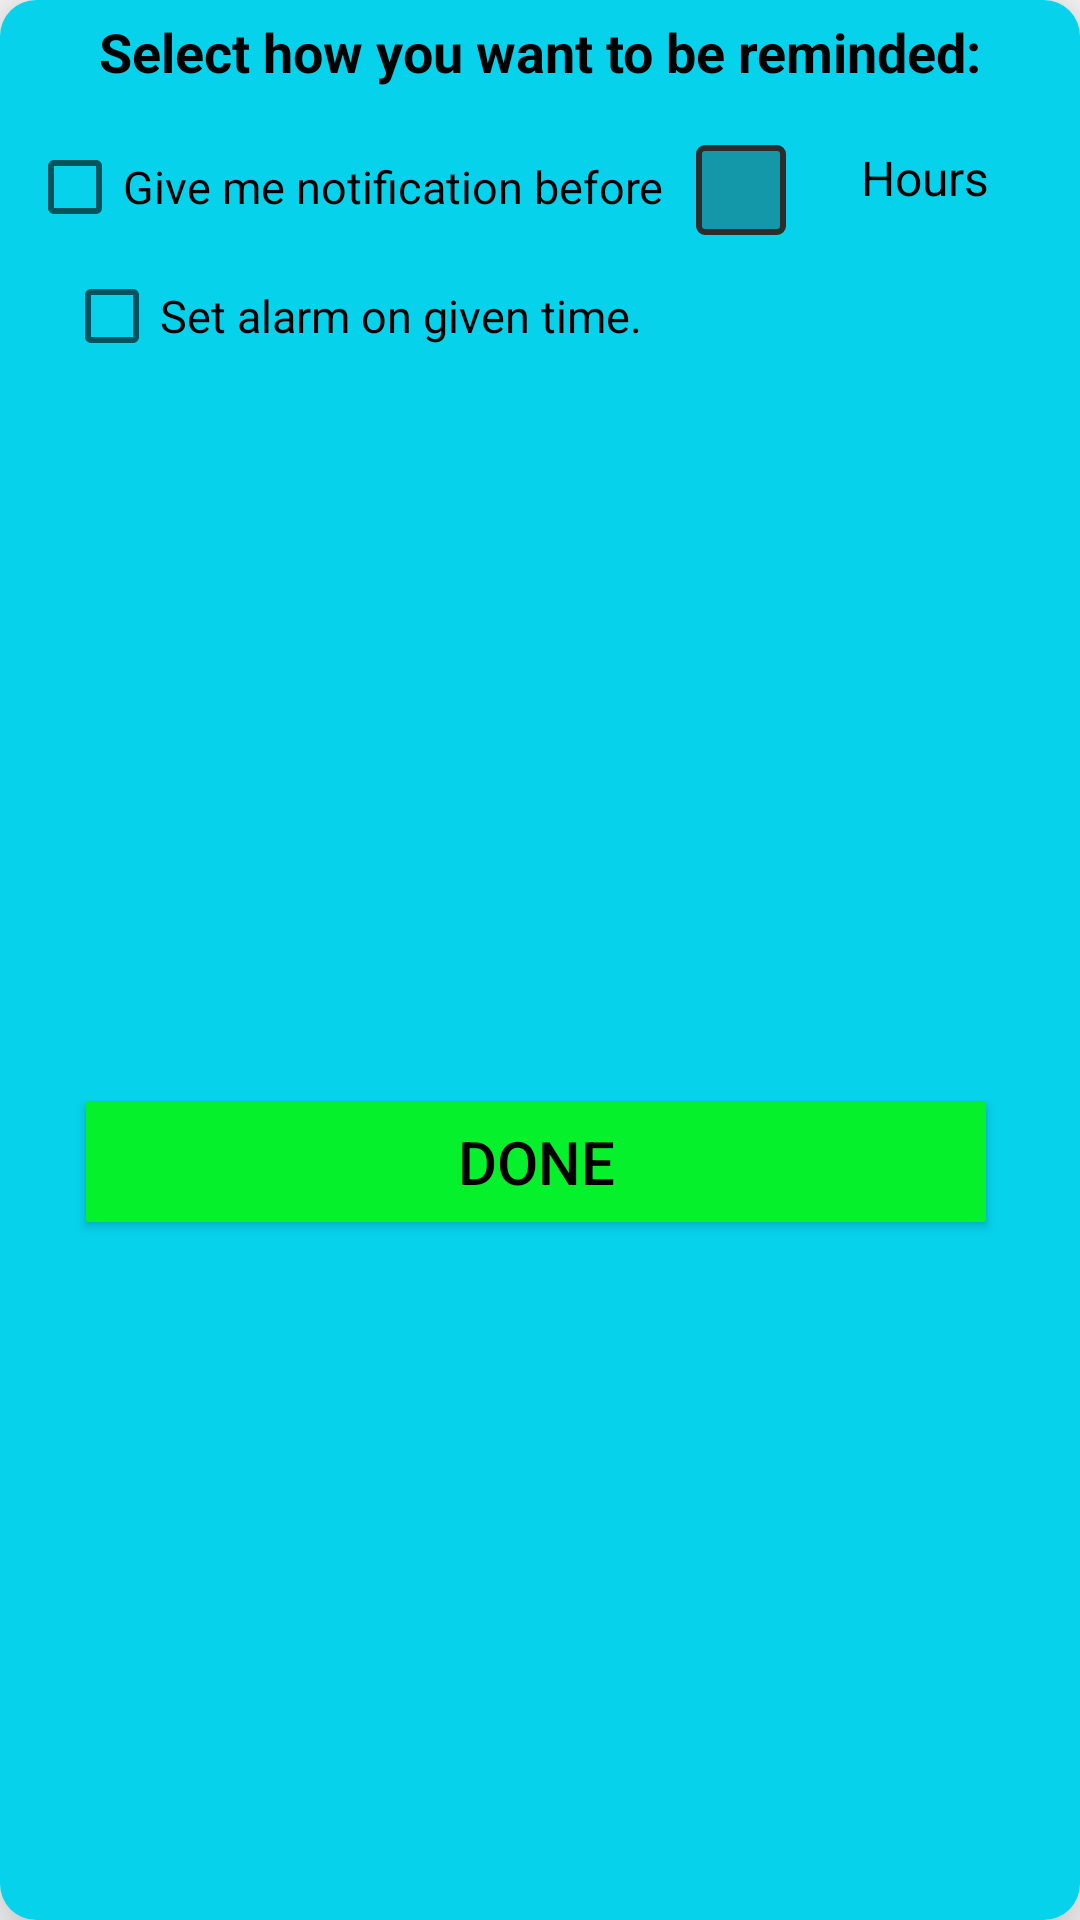

Write the Android layout XML for this screen, with the resource values it uses.
<!-- AndroidManifest.xml: application theme My_Theme -->
<!-- res/layout/dialog_reminder_settings.xml -->
<?xml version="1.0" encoding="utf-8"?>
<androidx.cardview.widget.CardView xmlns:android="http://schemas.android.com/apk/res/android"
    xmlns:app="http://schemas.android.com/apk/res-auto"
    xmlns:tools="http://schemas.android.com/tools"
    android:layout_width="wrap_content"
    android:layout_height="wrap_content"
    android:background="#12D9F2"
    android:elevation="5dp"
    android:gravity="center"
    android:orientation="vertical"
    app:cardCornerRadius="12dp"
    app:cardElevation="15dp">

    <androidx.constraintlayout.widget.ConstraintLayout
        android:layout_width="match_parent"
        android:layout_height="match_parent"
        android:background="#06D2EC">

        <TextView
            android:id="@+id/textView2"
            android:layout_width="match_parent"
            android:layout_height="wrap_content"
            android:layout_margin="5dp"
            android:layout_marginStart="34dp"
            android:layout_marginEnd="19dp"
            android:text="Select how you want to be reminded:"
            android:textAlignment="center"
            android:textColor="#000000"
            android:textSize="18sp"
            android:textStyle="bold"
            app:layout_constraintEnd_toEndOf="parent"
            app:layout_constraintStart_toStartOf="parent"
            app:layout_constraintTop_toTopOf="parent" />

        <CheckBox
            android:id="@+id/checkBoxNotification"
            android:layout_width="wrap_content"
            android:layout_height="wrap_content"
            android:layout_marginStart="9dp"
            android:layout_marginTop="17dp"
            android:layout_marginEnd="7dp"
            android:text="Give me notification before "
            android:textColor="#000000"
            android:textSize="15sp"
            app:layout_constraintEnd_toStartOf="@+id/editTextNotifitionNumber"
            app:layout_constraintStart_toStartOf="parent"
            app:layout_constraintTop_toBottomOf="@+id/textView2" />

        <EditText
            android:id="@+id/editTextNotifitionNumber"
            android:layout_width="30dp"
            android:layout_height="30dp"
            android:layout_marginStart="7dp"
            android:layout_marginTop="19dp"
            android:background="@drawable/edittext_border"
            android:backgroundTint="#2C2C2C"
            android:ems="10"
            android:gravity="center"
            android:inputType="number"
            android:textColor="#FFFFFF"
            android:textSize="20sp"
            app:layout_constraintStart_toEndOf="@+id/checkBoxNotification"
            app:layout_constraintTop_toBottomOf="@+id/textView2" />

        <TextView
            android:id="@+id/textView3"
            android:layout_width="65dp"
            android:layout_height="30dp"
            android:layout_marginStart="9dp"
            android:layout_marginTop="19dp"
            android:text=" Hours"
            android:textColor="#000000"
            android:textSize="16sp"
            app:layout_constraintEnd_toEndOf="parent"
            app:layout_constraintStart_toEndOf="@+id/editTextNotifitionNumber"
            app:layout_constraintTop_toBottomOf="@+id/textView2" />

        <LinearLayout
            android:layout_width="wrap_content"
            android:layout_height="wrap_content"
            android:layout_margin="5dp"
            android:orientation="horizontal"
            tools:layout_editor_absoluteX="5dp"
            tools:layout_editor_absoluteY="5dp">

        </LinearLayout>

        <CheckBox
            android:id="@+id/checkBoxAlarm"
            android:layout_width="wrap_content"
            android:layout_height="wrap_content"
            android:layout_marginStart="9dp"
            android:layout_marginTop="11dp"
            android:layout_marginEnd="134dp"
            android:text="Set alarm on given time."
            android:textColor="#000000"
            android:textSize="15sp"
            app:layout_constraintEnd_toEndOf="parent"
            app:layout_constraintStart_toStartOf="parent"
            app:layout_constraintTop_toBottomOf="@+id/checkBoxNotification" />

        <Button
            android:id="@+id/buttonNotificationDialog"
            android:layout_width="300dp"
            android:layout_height="40dp"
            android:layout_marginStart="16dp"
            android:layout_marginTop="13dp"
            android:layout_marginEnd="19dp"
            android:background="#05F12C"
            android:elevation="5dp"
            android:text="Done"
            android:textSize="20sp"
            app:layout_constraintBottom_toBottomOf="parent"
            app:layout_constraintEnd_toEndOf="parent"
            app:layout_constraintStart_toStartOf="parent"
            app:layout_constraintTop_toBottomOf="@+id/checkBoxAlarm" />
    </androidx.constraintlayout.widget.ConstraintLayout>

</androidx.cardview.widget.CardView>
<!-- resources referenced by this layout -->
<resources>
  <!-- drawable edittext_border (drawable) -->
  <?xml version="1.0" encoding="utf-8"?>
  <shape
      xmlns:android="http://schemas.android.com/apk/res/android"
      android:shape="rectangle">
      <solid
          android:color="@color/light_gray"/>
  
      <corners
          android:bottomRightRadius="2dp"
          android:bottomLeftRadius="2dp"
          android:topLeftRadius="2dp"
          android:topRightRadius="2dp"/>
      <stroke
          android:color="#000000"
          android:width="2dp"/>
  </shape>
  <style name="My_Theme" parent="Theme.AppCompat.Light">
          <item name="android:titleTextColor">@color/black1</item>
          <item name="android:textColor">@color/black</item>
          <item name="backgroundColor">@color/dark_yellow</item>
          <item name="background">@color/dark_yellow</item>
          <item name="android:actionBarStyle">@style/actionbar</item>
          
          
      </style>
  <color name="light_gray">#59CACACA</color>
  <color name="black1">#000000</color>
  <color name="black">#FF000000</color>
  <color name="dark_yellow">#FEEB3E</color>
  <style name="actionbar" parent="@style/Widget.AppCompat.ActionBar">
          <item name="background">@color/dark_yellow</item>
          
      </style>
</resources>
